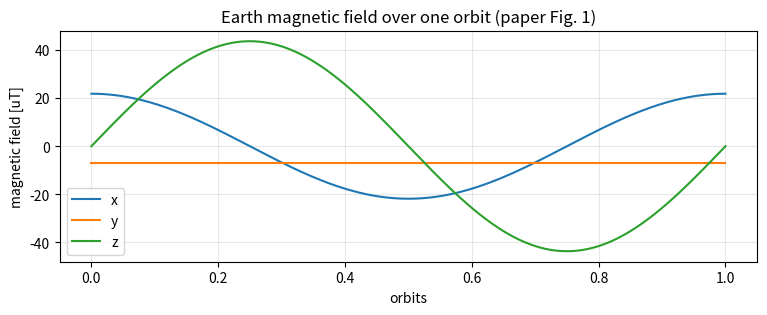
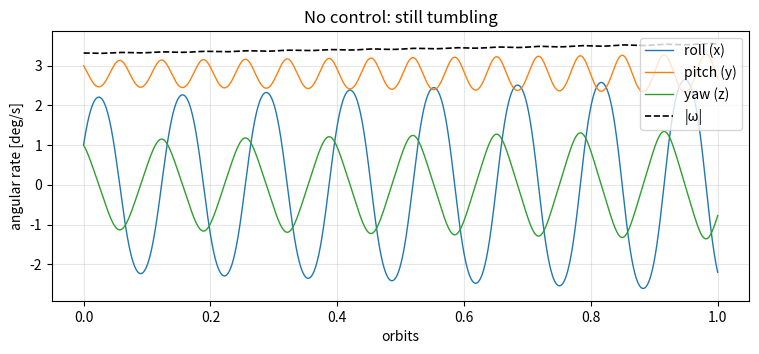
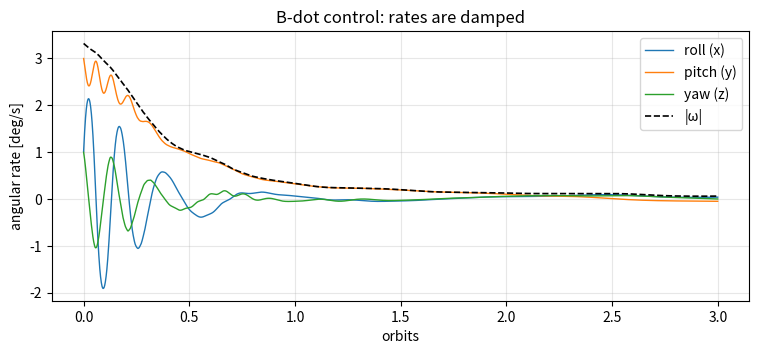

These figures' Python source, in order:
import numpy as np
import matplotlib.pyplot as plt
%matplotlib inline

# Spacecraft: FASTSAT (B-dot paper, section V)
J = np.diag([15.9, 16.9, 11.7])   # moment of inertia [kg·m²]
J_INV = np.linalg.inv(J)
M_MAX = 5.0                        # max magnetorquer dipole moment [A·m²]

# Orbit: 650 km altitude, 72° inclination
MU_E = 3.986e14                    # Earth's gravitational parameter [m³/s²]
R = 6371e3 + 650e3                 # orbit radius [m]
INC = np.radians(72)
T_ORBIT = 2 * np.pi * np.sqrt(R**3 / MU_E)   # orbital period [s]
n = 2 * np.pi / T_ORBIT                      # mean motion [rad/s]
MU_F = 7.95e15                     # Earth's magnetic moment constant [T·m³]

print(f"Orbital period: {T_ORBIT / 60:.1f} min")

def earth_field(t):
    """Earth's magnetic field in the orbit frame [T]: dipole model, paper eq. (1)"""
    return MU_F / R**3 * np.array([
        np.cos(n * t) * np.sin(INC),
        -np.cos(INC),
        2 * np.sin(n * t) * np.sin(INC),
    ])

t = np.linspace(0, T_ORBIT, 400)
B = np.array([earth_field(ti) for ti in t]) * 1e6   # in μT
plt.figure(figsize=(9, 3))
for i, name in enumerate(["x", "y", "z"]):
    plt.plot(t / T_ORBIT, B[:, i], label=name)
plt.xlabel("orbits"); plt.ylabel("magnetic field [uT]"); plt.title("Earth magnetic field over one orbit (paper Fig. 1)")
plt.legend(); plt.grid(alpha=0.3); plt.show()

def skew(w):
    """Cross product as a matrix: skew(a) @ b == np.cross(a, b)"""
    return np.array([[0, -w[2], w[1]], [w[2], 0, -w[0]], [-w[1], w[0], 0]])

def rotate(C, w, dt):
    """Update attitude matrix C after spinning at rate w for dt seconds (Rodrigues' formula)"""
    rate = np.linalg.norm(w)
    if rate < 1e-12:
        return C
    K = skew(w / rate)
    th = rate * dt
    return (np.eye(3) + np.sin(th) * K + (1 - np.cos(th)) * K @ K).T @ C

K_GAIN = 1e7

def bdot_control(b_now, b_prev, dt):
    b_dot = (b_now - b_prev) / dt          # rate of change of the field (finite difference, lecture p. 40)
    m = -K_GAIN * b_dot                    # B-dot law
    return np.clip(m, -M_MAX, M_MAX)       # magnetorquer limit

def simulate(controller, orbits=3, dt=1.0, w0_deg=(1, 3, 1)):
    """Simulate the spacecraft spin with controller(b_now, b_prev, dt) -> dipole moment m.
    Returns (orbits, angular rate [deg/s])."""
    steps = int(orbits * T_ORBIT / dt)
    w = np.radians(w0_deg).astype(float)   # tip-off rate after separation (paper: pitch 3°/s, roll and yaw 1°/s)
    C = np.eye(3)                           # starting attitude
    b_prev = C @ earth_field(0)
    ts, ws = np.zeros(steps), np.zeros((steps, 3))
    for i in range(steps):
        t = i * dt
        b = C @ earth_field(t)              # magnetometer reading (body frame)
        m = controller(b, b_prev, dt)       # dipole moment chosen by the controller
        tau = np.cross(m, b)                # magnetic torque τ = m × B
        w = w + J_INV @ (tau - np.cross(w, J @ w)) * dt   # Euler's rotation equation
        C = rotate(C, w, dt)
        b_prev = b
        ts[i], ws[i] = t, w
    return ts / T_ORBIT, np.degrees(ws)

def no_control(b_now, b_prev, dt):
    return np.zeros(3)

def plot_rates(orbits, rates, title):
    fig, ax = plt.subplots(figsize=(9, 3.5))
    for i, name in enumerate(["roll (x)", "pitch (y)", "yaw (z)"]):
        ax.plot(orbits, rates[:, i], label=name, linewidth=1)
    ax.plot(orbits, np.linalg.norm(rates, axis=1), "k--", label="|ω|", linewidth=1.2)
    ax.set_xlabel("orbits")
    ax.set_ylabel("angular rate [deg/s]")
    ax.set_title(title)
    ax.grid(alpha=0.3)
    ax.legend(loc="upper right")
    plt.show()

orbits, rates = simulate(no_control, orbits=1)
plot_rates(orbits, rates, "No control: still tumbling")

orbits, rates = simulate(bdot_control, orbits=3)
plot_rates(orbits, rates, "B-dot control: rates are damped")
print(f"Start |ω| = {np.linalg.norm(rates[0]):.2f} deg/s → after 3 orbits |ω| = {np.linalg.norm(rates[-1]):.2f} deg/s")
